Labelled photos from "data", an image-classification folder in Ericdroush/Tax_Sale. The possible labels are: county view, map view, map wide view, street view.

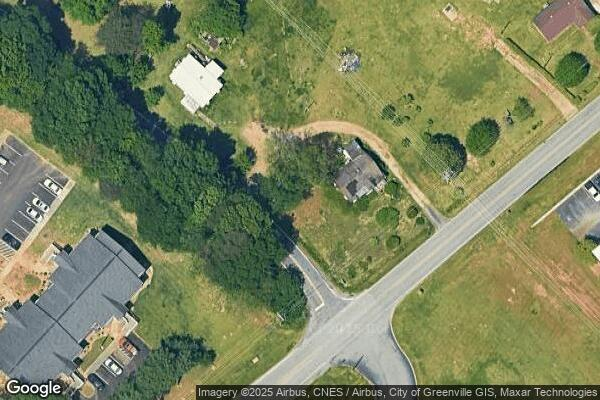
Label: map view

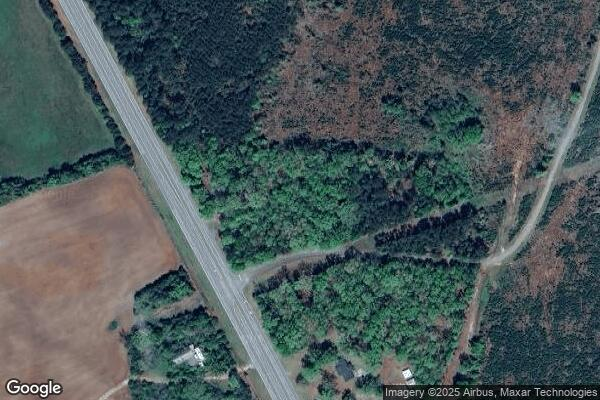
Label: map wide view

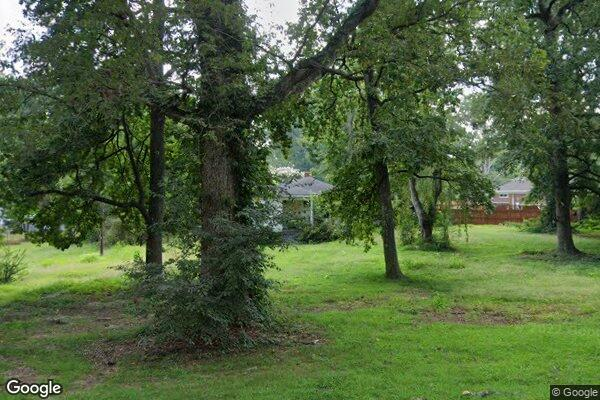
Label: street view

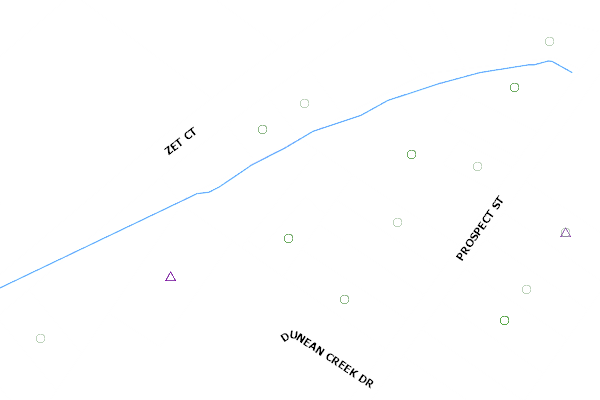
Label: county view

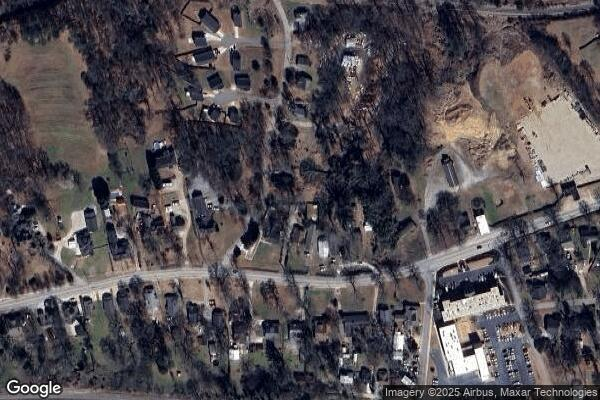
Label: map wide view

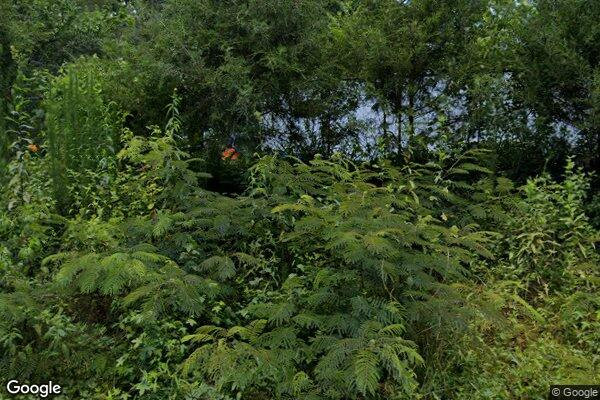
Label: street view
